Photos from the image-classification dataset "scalogram" in the GitHub repository chiduc2905/pd_fewshot. Its 3 classes are: corona, nopd, surface defect.

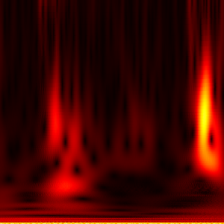
Label: nopd

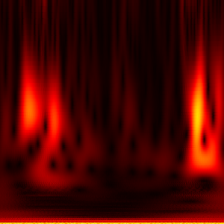
Label: nopd

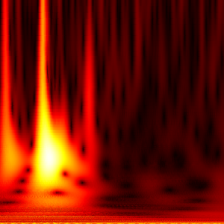
Label: surface defect

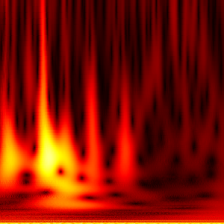
Label: surface defect

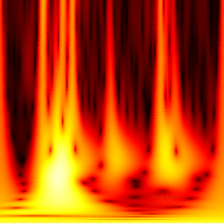
Label: corona

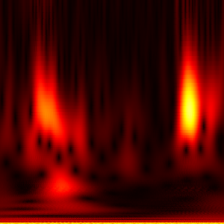
Label: nopd
